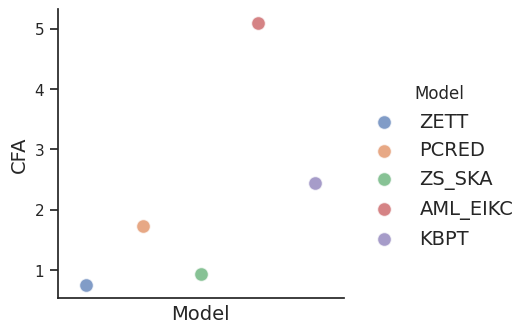

The script that saved this image:
import matplotlib.pyplot as plt
import seaborn as sns
import pandas as pd

# 示例数据
data = {
    'Dataset': ['Example'] * 5,
    'Model': ['ZETT', 'PCRED', 'ZS_SKA','AML_EIKC','KBPT'],
    'CFA': [0.75, 1.73, 0.94, 5.10, 2.44]
}

# 创建DataFrame
df = pd.DataFrame(data)

# 设置绘图风格
sns.set(style="ticks")

# 创建FacetGrid
g = sns.FacetGrid(df, hue='Model',  margin_titles=True, height=4, aspect=1)

# 绘制散点图
g.map(sns.stripplot, 'Model', 'CFA', dodge=True, jitter=True, alpha=0.7, size=10, edgecolor='w', linewidth=1)

# 添加图例
g.add_legend(fontsize=14)

# 调整布局
plt.subplots_adjust(top=0.9)
g.set_axis_labels('Model', 'CFA', fontsize=14)
plt.xticks([])
plt.show()